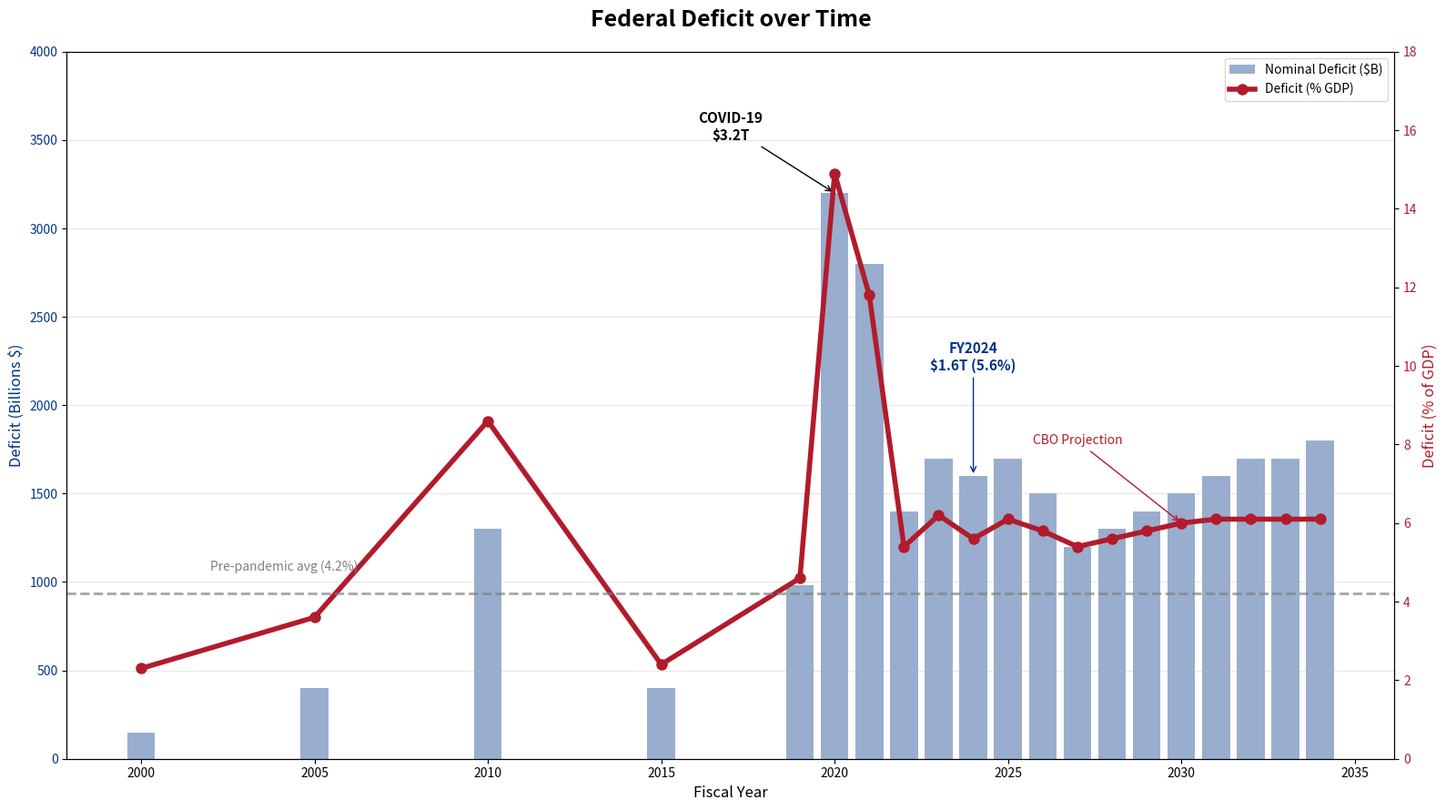
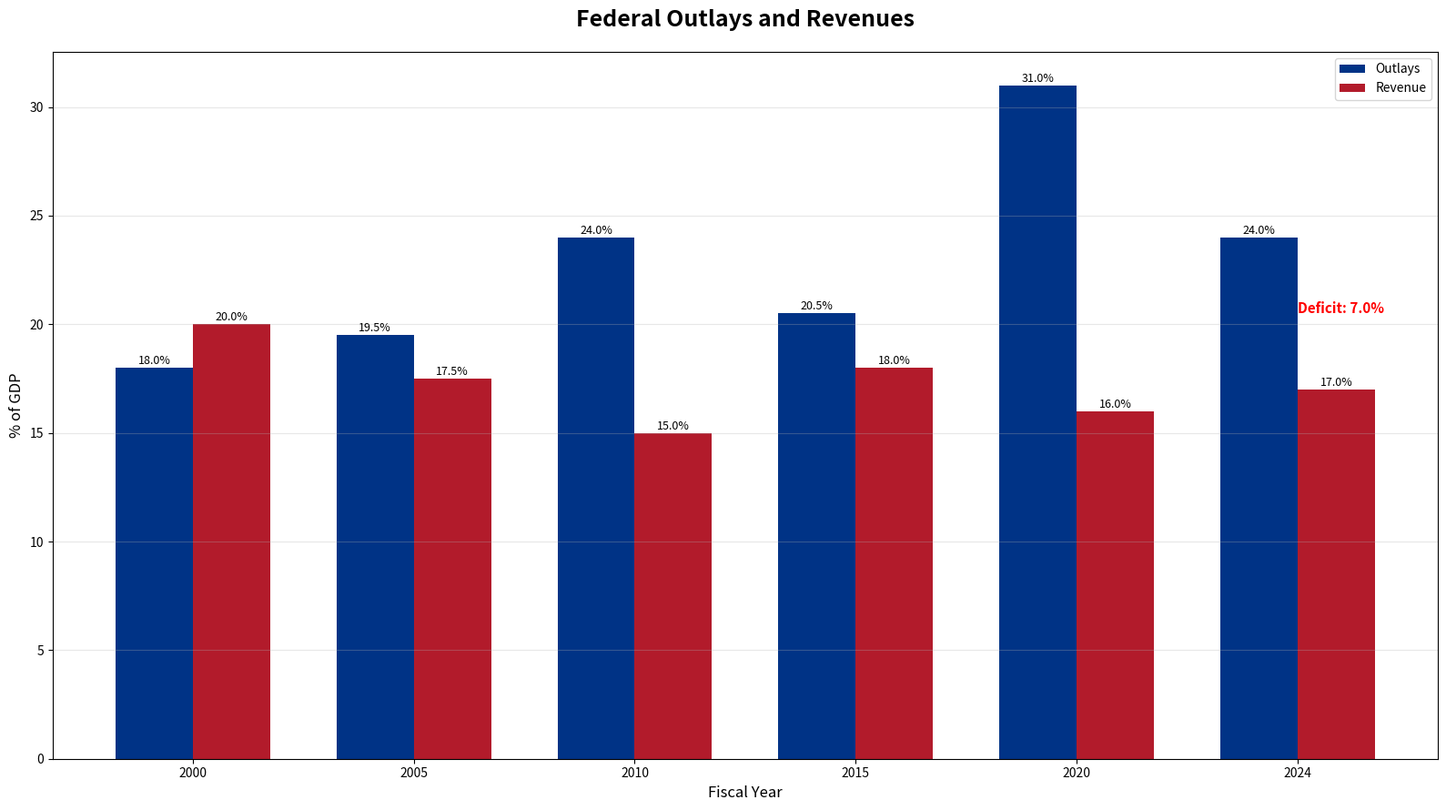
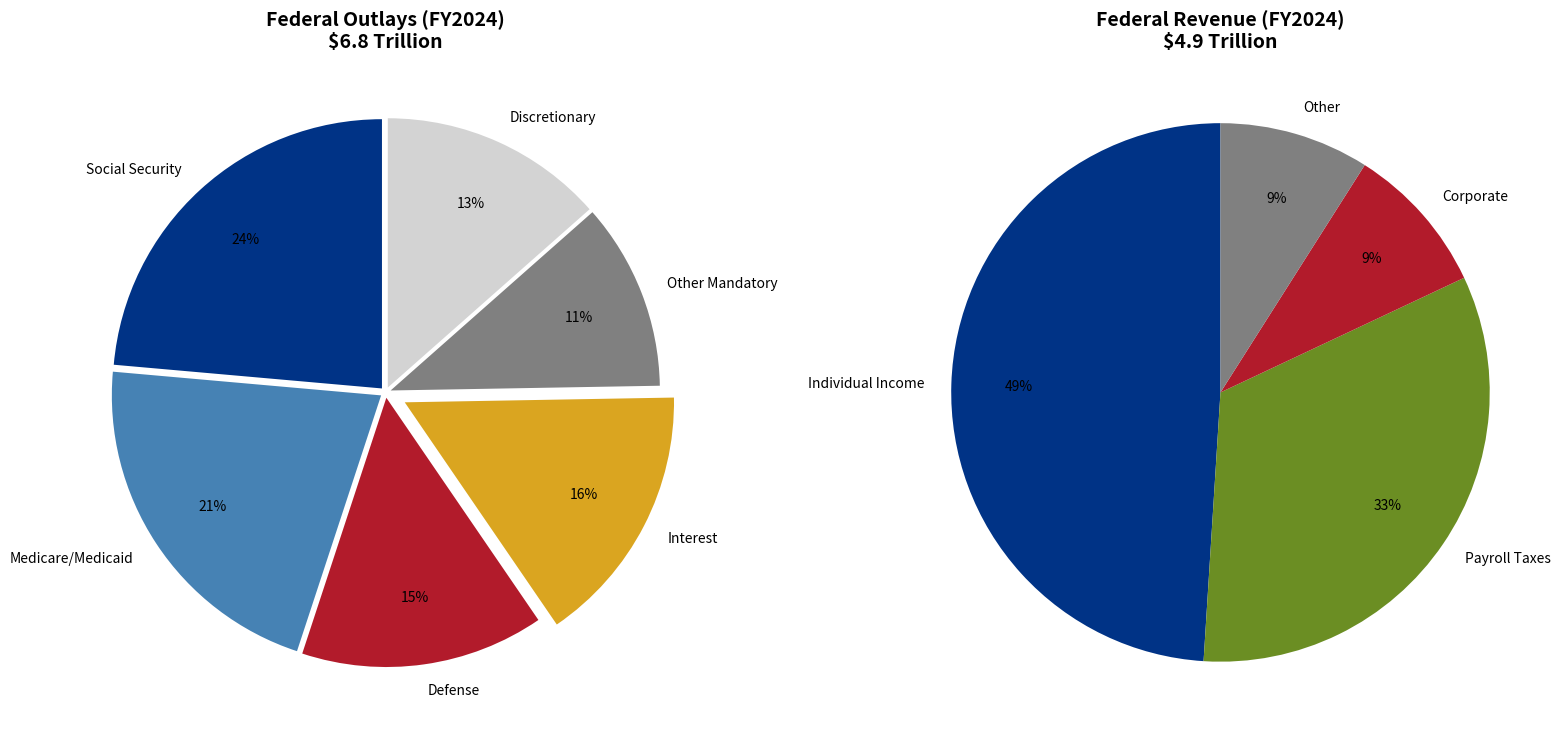
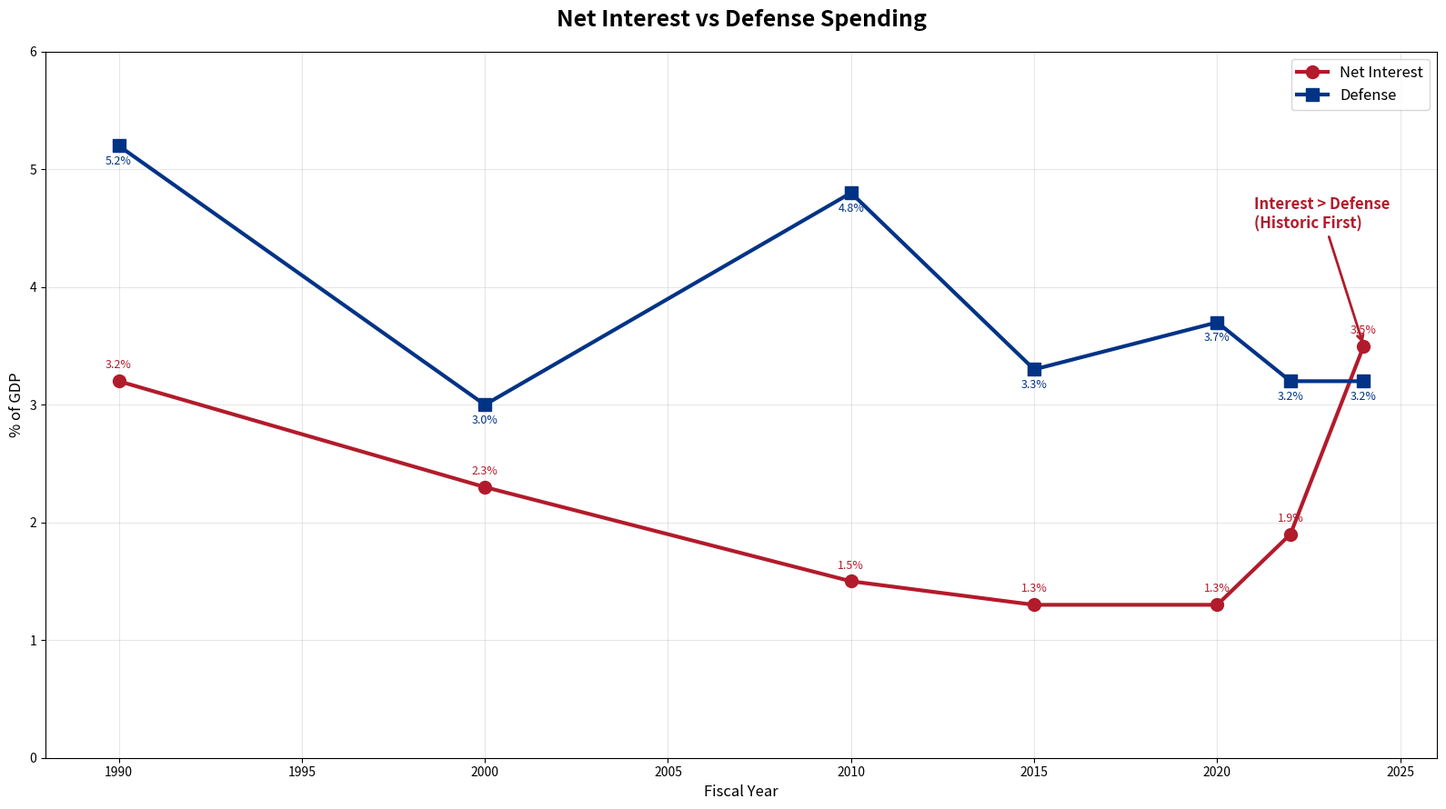
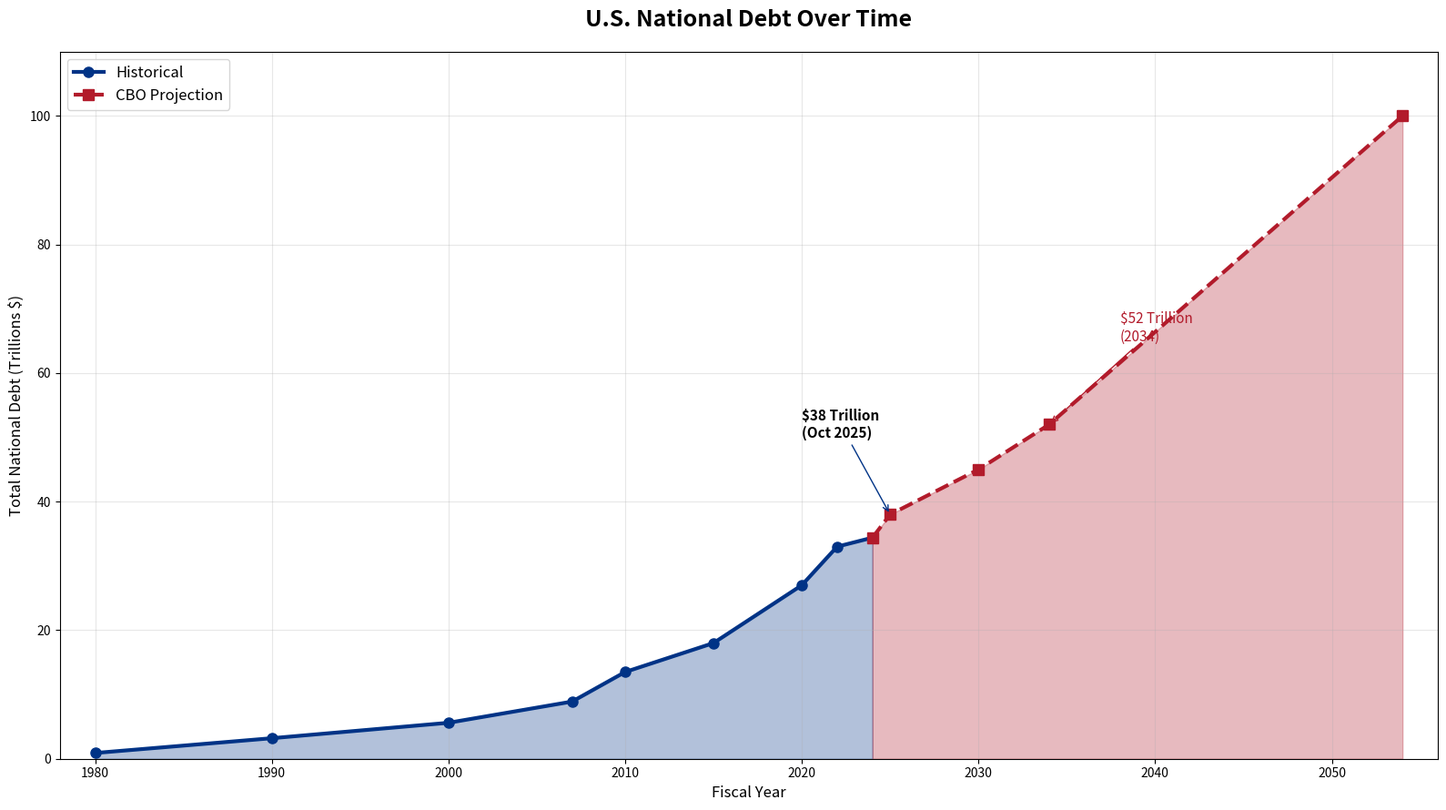
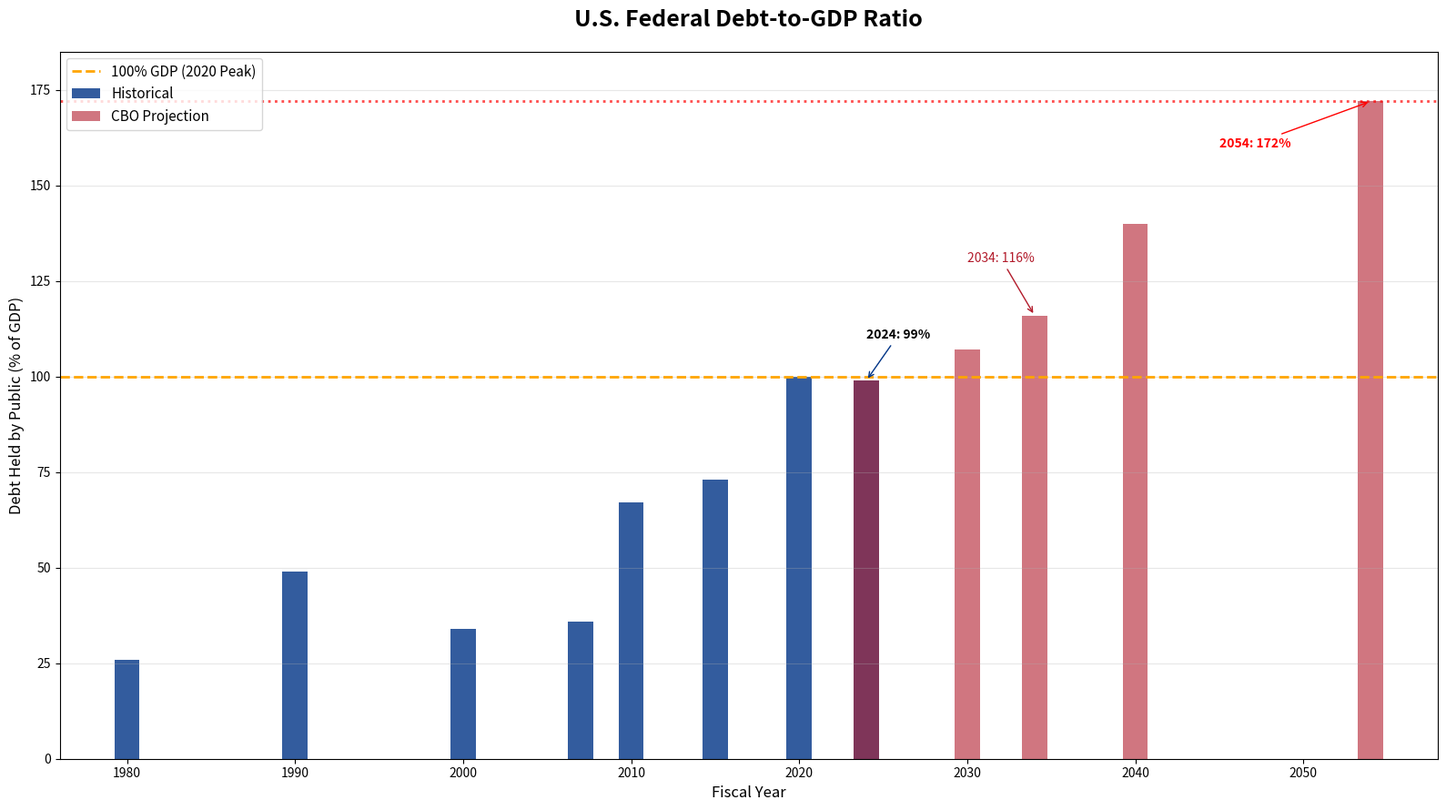
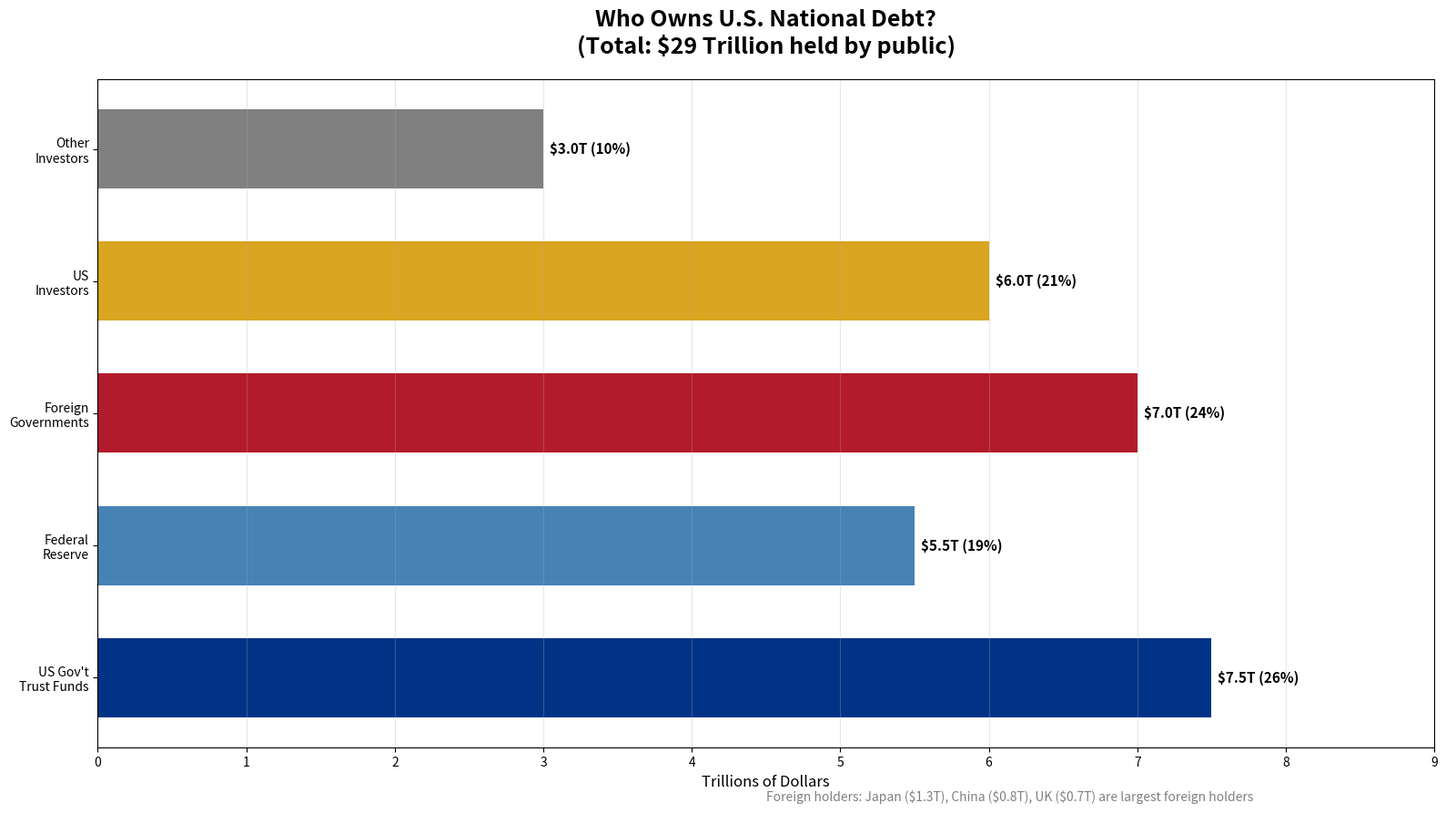
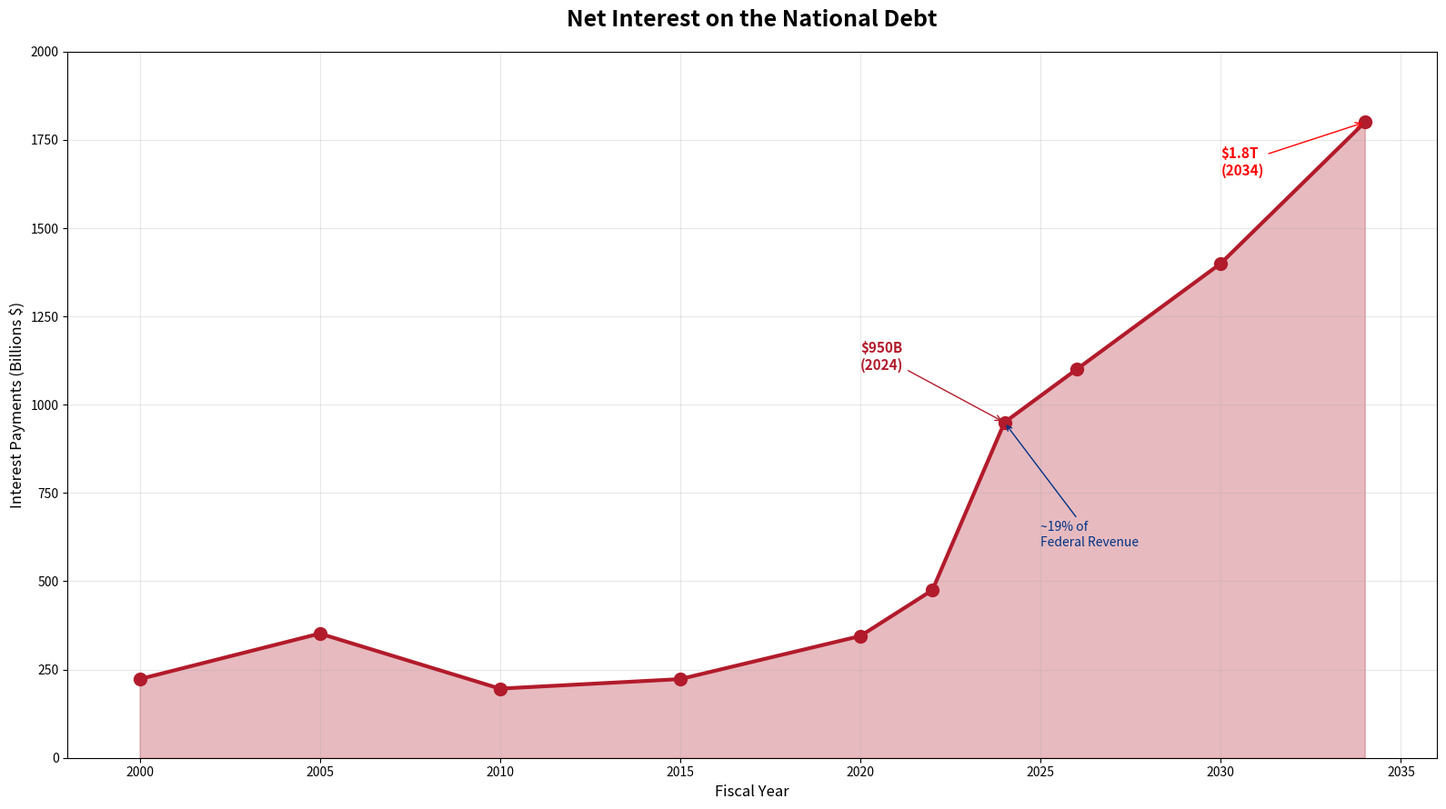

Python code for these plots, in order:
#!/usr/bin/env python3
"""
Create updated slides 26-33 for Lecture 12 with graphs and charts
"""

import matplotlib
matplotlib.use('Agg')
import matplotlib.pyplot as plt
import numpy as np
from PIL import Image, ImageDraw, ImageFont
import os

# Colors to match the lecture style
COLORS = {
    'blue': '#003386',
    'red': '#B21B2B',
    'gray': '#808080',
    'light_gray': '#D3D3D3',
    'gold': '#DAA520',
    'green': '#228B22',
    'orange': '#FF8C00'
}

CBO_BLUE = '#003386'
CBO_RED = '#B21B2B'

# ===== SLIDE 26: Federal Deficit - DUAL AXIS (Nominal + % GDP) =====
def create_slide26():
    fig, ax1 = plt.subplots(figsize=(16, 9), dpi=100)
    fig.patchfacecolor = 'white'
    
    # Data
    years = [2000, 2005, 2010, 2015, 2019, 2020, 2021, 2022, 2023, 2024, 2025, 2026, 2027, 2028, 2029, 2030, 2031, 2032, 2033, 2034]
    
    # Nominal deficit in billions
    deficit_nominal = [150, 400, 1300, 400, 980, 3200, 2800, 1400, 1700, 1600, 1700, 1500, 1200, 1300, 1400, 1500, 1600, 1700, 1700, 1800]
    
    # Deficit as % of GDP
    deficit_pct = [2.3, 3.6, 8.6, 2.4, 4.6, 14.9, 11.8, 5.4, 6.2, 5.6, 6.1, 5.8, 5.4, 5.6, 5.8, 6.0, 6.1, 6.1, 6.1, 6.1]
    
    # Historical vs Projected split
    hist_years = years[:10]
    proj_years = years[9:]
    
    # Primary axis: Nominal deficit (bar chart)
    color1 = CBO_BLUE
    ax1.set_xlabel('Fiscal Year', fontsize=12)
    ax1.set_ylabel('Deficit (Billions $)', color=color1, fontsize=12)
    bars = ax1.bar(years, deficit_nominal, color=color1, alpha=0.4, label='Nominal Deficit ($B)', width=0.8)
    ax1.tick_params(axis='y', labelcolor=color1)
    ax1.set_ylim(0, 4000)
    
    # Secondary axis: Deficit as % of GDP (line chart)
    ax2 = ax1.twinx()
    color2 = CBO_RED
    ax2.set_ylabel('Deficit (% of GDP)', color=color2, fontsize=12)
    ax2.plot(years, deficit_pct, color=color2, linewidth=4, marker='o', markersize=8, label='Deficit (% GDP)')
    ax2.tick_params(axis='y', labelcolor=color2)
    ax2.set_ylim(0, 18)
    
    # Add horizontal line for pre-pandemic average
    ax2.axhline(y=4.2, color='gray', linestyle='--', alpha=0.7, linewidth=2)
    ax2.text(2002, 4.8, 'Pre-pandemic avg (4.2%)', fontsize=10, color='gray')
    
    # Title
    plt.title('Federal Deficit over Time', fontsize=18, fontweight='bold', pad=20)
    
    # Combined legend
    lines1, labels1 = ax1.get_legend_handles_labels()
    lines2, labels2 = ax2.get_legend_handles_labels()
    ax1.legend(lines1 + lines2, labels1 + labels2, loc='upper right')
    
    # Key annotations
    ax1.annotate('COVID-19\n$3.2T', xy=(2020, 3200), xytext=(2017, 3500),
                arrowprops=dict(arrowstyle='->', color='black'),
                fontsize=11, ha='center', fontweight='bold')
    
    ax1.annotate('FY2024\n$1.6T (5.6%)', xy=(2024, 1600), xytext=(2024, 2200),
                arrowprops=dict(arrowstyle='->', color=CBO_BLUE),
                fontsize=11, ha='center', color=CBO_BLUE, fontweight='bold')
    
    ax2.annotate('CBO Projection', xy=(2030, 6.0), xytext=(2027, 8),
                arrowprops=dict(arrowstyle='->', color=CBO_RED),
                fontsize=10, ha='center', color=CBO_RED)
    
    ax1.grid(axis='y', alpha=0.3)
    
    plt.tight_layout()
    plt.savefig('lecture_slides/slide26_deficit.png', dpi=100)
    plt.close()
    print("Created: slide26_deficit.png")

# ===== SLIDE 27: Federal Outlays vs Revenue Chart =====
def create_slide27():
    fig, ax = plt.subplots(figsize=(16, 9), dpi=100)
    fig.patchfacecolor = 'white'
    
    years = [2000, 2005, 2010, 2015, 2020, 2024]
    outlays_pct = [18.0, 19.5, 24.0, 20.5, 31.0, 24.0]
    revenue_pct = [20.0, 17.5, 15.0, 18.0, 16.0, 17.0]
    
    x = np.arange(len(years))
    width = 0.35
    
    bars1 = ax.bar(x - width/2, outlays_pct, width, label='Outlays', color=CBO_BLUE)
    bars2 = ax.bar(x + width/2, revenue_pct, width, label='Revenue', color=CBO_RED)
    
    ax.set_xlabel('Fiscal Year', fontsize=12)
    ax.set_ylabel('% of GDP', fontsize=12)
    ax.set_title('Federal Outlays and Revenues', fontsize=18, fontweight='bold', pad=20)
    ax.set_xticks(x)
    ax.set_xticklabels(years)
    ax.legend()
    ax.grid(axis='y', alpha=0.3)
    
    for bar in bars1:
        height = bar.get_height()
        ax.annotate(f'{height}%', xy=(bar.get_x() + bar.get_width()/2, height),
                    xytext=(0, 3), textcoords="offset points", ha='center', fontsize=9)
    for bar in bars2:
        height = bar.get_height()
        ax.annotate(f'{height}%', xy=(bar.get_x() + bar.get_width()/2, height),
                    xytext=(0, 3), textcoords="offset points", ha='center', fontsize=9)
    
    gap = 24.0 - 17.0
    ax.annotate(f'Deficit: {gap}%', xy=(5, 20.5), fontsize=11, color='red', fontweight='bold')
    
    plt.tight_layout()
    plt.savefig('lecture_slides/slide27_outlays_revenue.png', dpi=100)
    plt.close()
    print("Created: slide27_outlays_revenue.png")

# ===== SLIDE 28: Spending Categories Pie Chart =====
def create_slide28():
    fig, (ax1, ax2) = plt.subplots(1, 2, figsize=(16, 9), dpi=100)
    fig.patchfacecolor = 'white'
    
    labels_outlays = ['Social Security', 'Medicare/Medicaid', 'Defense', 'Interest', 'Other Mandatory', 'Discretionary']
    sizes_outlays = [21, 19, 13, 14, 10, 12]
    colors = [CBO_BLUE, '#4682B4', CBO_RED, COLORS['gold'], COLORS['gray'], COLORS['light_gray']]
    explode = (0.02, 0.02, 0.02, 0.08, 0.02, 0.02)
    
    ax1.pie(sizes_outlays, explode=explode, labels=labels_outlays, colors=colors,
            autopct='%1.0f%%', shadow=False, startangle=90, pctdistance=0.75)
    ax1.set_title('Federal Outlays (FY2024)\n$6.8 Trillion', fontsize=14, fontweight='bold')
    
    labels_revenue = ['Individual Income', 'Payroll Taxes', 'Corporate', 'Other']
    sizes_revenue = [49, 33, 9, 9]
    colors2 = [CBO_BLUE, '#6B8E23', CBO_RED, COLORS['gray']]
    
    ax2.pie(sizes_revenue, labels=labels_revenue, colors=colors2,
            autopct='%1.0f%%', shadow=False, startangle=90, pctdistance=0.75)
    ax2.set_title('Federal Revenue (FY2024)\n$4.9 Trillion', fontsize=14, fontweight='bold')
    
    plt.tight_layout()
    plt.savefig('lecture_slides/slide28_spending_pie.png', dpi=100)
    plt.close()
    print("Created: slide28_spending_pie.png")

# ===== SLIDE 29: Net Interest vs Defense =====
def create_slide29():
    fig, ax = plt.subplots(figsize=(16, 9), dpi=100)
    fig.patchfacecolor = 'white'
    
    years = [1990, 2000, 2010, 2015, 2020, 2022, 2024]
    interest = [3.2, 2.3, 1.5, 1.3, 1.3, 1.9, 3.5]
    defense = [5.2, 3.0, 4.8, 3.3, 3.7, 3.2, 3.2]
    
    ax.plot(years, interest, 'o-', color=CBO_RED, linewidth=3, markersize=10, label='Net Interest')
    ax.plot(years, defense, 's-', color=CBO_BLUE, linewidth=3, markersize=10, label='Defense')
    
    ax.set_xlabel('Fiscal Year', fontsize=12)
    ax.set_ylabel('% of GDP', fontsize=12)
    ax.set_title('Net Interest vs Defense Spending', fontsize=18, fontweight='bold', pad=20)
    ax.legend(loc='upper right', fontsize=12)
    ax.grid(alpha=0.3)
    ax.set_xlim(1988, 2026)
    ax.set_ylim(0, 6)
    
    ax.annotate('Interest > Defense\n(Historic First)', xy=(2024, 3.5), xytext=(2021, 4.5),
                arrowprops=dict(arrowstyle='->', color=CBO_RED, lw=2),
                fontsize=12, fontweight='bold', color=CBO_RED)
    
    for y, i, d in zip(years, interest, defense):
        ax.annotate(f'{i}%', (y, i), textcoords="offset points", xytext=(0,10), ha='center', fontsize=9, color=CBO_RED)
        ax.annotate(f'{d}%', (y, d), textcoords="offset points", xytext=(0,-15), ha='center', fontsize=9, color=CBO_BLUE)
    
    plt.tight_layout()
    plt.savefig('lecture_slides/slide29_interest_vs_defense.png', dpi=100)
    plt.close()
    print("Created: slide29_interest_vs_defense.png")

# ===== SLIDE 30: National Debt Over Time =====
def create_slide30():
    fig, ax = plt.subplots(figsize=(16, 9), dpi=100)
    fig.patchfacecolor = 'white'
    
    years = [1980, 1990, 2000, 2007, 2010, 2015, 2020, 2022, 2024, 2025, 2030, 2034, 2054]
    debt_trillions = [0.9, 3.2, 5.6, 8.9, 13.5, 18.0, 27.0, 33.0, 34.4, 38.0, 45.0, 52.0, 100.0]
    
    hist_years = years[:9]
    hist_debt = debt_trillions[:9]
    proj_years = years[8:]
    proj_debt = debt_trillions[8:]
    
    ax.fill_between(hist_years, hist_debt, alpha=0.3, color=CBO_BLUE)
    ax.plot(hist_years, hist_debt, 'o-', color=CBO_BLUE, linewidth=3, markersize=8, label='Historical')
    ax.fill_between(proj_years, proj_debt, alpha=0.3, color=CBO_RED)
    ax.plot(proj_years, proj_debt, 's--', color=CBO_RED, linewidth=3, markersize=8, label='CBO Projection')
    
    ax.set_xlabel('Fiscal Year', fontsize=12)
    ax.set_ylabel('Total National Debt (Trillions $)', fontsize=12)
    ax.set_title('U.S. National Debt Over Time', fontsize=18, fontweight='bold', pad=20)
    ax.legend(loc='upper left', fontsize=12)
    ax.grid(alpha=0.3)
    ax.set_xlim(1978, 2056)
    ax.set_ylim(0, 110)
    
    ax.annotate('$38 Trillion\n(Oct 2025)', xy=(2025, 38), xytext=(2020, 50),
                arrowprops=dict(arrowstyle='->', color=CBO_BLUE),
                fontsize=11, fontweight='bold')
    ax.annotate('$52 Trillion\n(2034)', xy=(2034, 52), xytext=(2038, 65),
                arrowprops=dict(arrowstyle='->', color=CBO_RED),
                fontsize=11, color=CBO_RED)
    
    plt.tight_layout()
    plt.savefig('lecture_slides/slide30_debt_timeline.png', dpi=100)
    plt.close()
    print("Created: slide30_debt_timeline.png")

# ===== SLIDE 31: Debt-to-GDP Ratio =====
def create_slide31():
    fig, ax = plt.subplots(figsize=(16, 9), dpi=100)
    fig.patchfacecolor = 'white'
    
    years = [1980, 1990, 2000, 2007, 2010, 2015, 2020, 2024, 2030, 2034, 2040, 2054]
    debt_gdp = [26, 49, 34, 36, 67, 73, 100, 99, 107, 116, 140, 172]
    
    hist_years = years[:8]
    hist_gdp = debt_gdp[:8]
    proj_years = years[7:]
    proj_gdp = debt_gdp[7:]
    
    ax.bar(hist_years, hist_gdp, color=CBO_BLUE, alpha=0.8, label='Historical', width=1.5)
    ax.bar(proj_years, proj_gdp, color=CBO_RED, alpha=0.6, label='CBO Projection', width=1.5)
    
    ax.axhline(y=100, color='orange', linestyle='--', linewidth=2, label='100% GDP (2020 Peak)')
    ax.axhline(y=172, color='red', linestyle=':', linewidth=2, alpha=0.7)
    
    ax.set_xlabel('Fiscal Year', fontsize=12)
    ax.set_ylabel('Debt Held by Public (% of GDP)', fontsize=12)
    ax.set_title('U.S. Federal Debt-to-GDP Ratio', fontsize=18, fontweight='bold', pad=20)
    ax.legend(loc='upper left', fontsize=11)
    ax.grid(axis='y', alpha=0.3)
    ax.set_xlim(1976, 2058)
    ax.set_ylim(0, 185)
    
    ax.annotate('2024: 99%', xy=(2024, 99), xytext=(2024, 110),
                arrowprops=dict(arrowstyle='->', color=CBO_BLUE),
                fontsize=10, fontweight='bold')
    ax.annotate('2034: 116%', xy=(2034, 116), xytext=(2030, 130),
                arrowprops=dict(arrowstyle='->', color=CBO_RED),
                fontsize=10, color=CBO_RED)
    ax.annotate('2054: 172%', xy=(2054, 172), xytext=(2045, 160),
                arrowprops=dict(arrowstyle='->', color='red'),
                fontsize=10, color='red', fontweight='bold')
    
    plt.tight_layout()
    plt.savefig('lecture_slides/slide31_debt_gdp.png', dpi=100)
    plt.close()
    print("Created: slide31_debt_gdp.png")

# ===== SLIDE 32: Who Owns US Debt =====
def create_slide32():
    fig, ax = plt.subplots(figsize=(16, 9), dpi=100)
    fig.patchfacecolor = 'white'
    
    categories = ['US Gov\'t\nTrust Funds', 'Federal\nReserve', 'Foreign\nGovernments', 'US\nInvestors', 'Other\nInvestors']
    amounts = [7.5, 5.5, 7.0, 6.0, 3.0]
    total = sum(amounts)
    percentages = [a/total*100 for a in amounts]
    
    colors = [CBO_BLUE, '#4682B4', CBO_RED, COLORS['gold'], COLORS['gray']]
    
    bars = ax.barh(categories, amounts, color=colors, height=0.6)
    
    ax.set_xlabel('Trillions of Dollars', fontsize=12)
    ax.set_title('Who Owns U.S. National Debt?\n(Total: $29 Trillion held by public)', fontsize=18, fontweight='bold', pad=20)
    ax.grid(axis='x', alpha=0.3)
    ax.set_xlim(0, 9)
    
    for bar, pct in zip(bars, percentages):
        width = bar.get_width()
        ax.annotate(f'${width}T ({pct:.0f}%)', xy=(width, bar.get_y() + bar.get_height()/2),
                    xytext=(5, 0), textcoords="offset points", ha='left', va='center', fontsize=11, fontweight='bold')
    
    ax.text(0.5, -0.08, 'Foreign holders: Japan ($1.3T), China ($0.8T), UK ($0.7T) are largest foreign holders',
            transform=ax.transAxes, fontsize=10, style='italic', color='gray')
    
    plt.tight_layout()
    plt.savefig('lecture_slides/slide32_debt_ownership.png', dpi=100)
    plt.close()
    print("Created: slide32_debt_ownership.png")

# ===== SLIDE 33: Interest Payment Growth =====
def create_slide33():
    fig, ax = plt.subplots(figsize=(16, 9), dpi=100)
    fig.patchfacecolor = 'white'
    
    years = [2000, 2005, 2010, 2015, 2020, 2022, 2024, 2026, 2030, 2034]
    interest_billions = [223, 352, 196, 223, 345, 475, 950, 1100, 1400, 1800]
    
    ax.fill_between(years, interest_billions, alpha=0.3, color=CBO_RED)
    ax.plot(years, interest_billions, 'o-', color=CBO_RED, linewidth=3, markersize=10)
    
    ax.set_xlabel('Fiscal Year', fontsize=12)
    ax.set_ylabel('Interest Payments (Billions $)', fontsize=12)
    ax.set_title('Net Interest on the National Debt', fontsize=18, fontweight='bold', pad=20)
    ax.grid(alpha=0.3)
    ax.set_xlim(1998, 2036)
    ax.set_ylim(0, 2000)
    
    ax.annotate('$950B\n(2024)', xy=(2024, 950), xytext=(2020, 1100),
                arrowprops=dict(arrowstyle='->', color=CBO_RED),
                fontsize=11, fontweight='bold', color=CBO_RED)
    ax.annotate('$1.8T\n(2034)', xy=(2034, 1800), xytext=(2030, 1650),
                arrowprops=dict(arrowstyle='->', color='red'),
                fontsize=11, color='red', fontweight='bold')
    ax.annotate('~19% of\nFederal Revenue', xy=(2024, 950), xytext=(2025, 600),
                arrowprops=dict(arrowstyle='->', color=CBO_BLUE),
                fontsize=10, color=CBO_BLUE)
    
    plt.tight_layout()
    plt.savefig('lecture_slides/slide33_interest_growth.png', dpi=100)
    plt.close()
    print("Created: slide33_interest_growth.png")

# Run all functions
if __name__ == "__main__":
    os.makedirs("lecture_slides", exist_ok=True)
    
    create_slide26()
    create_slide27()
    create_slide28()
    create_slide29()
    create_slide30()
    create_slide31()
    create_slide32()
    create_slide33()
    
    print("\n✅ All slides with graphs created successfully!")
